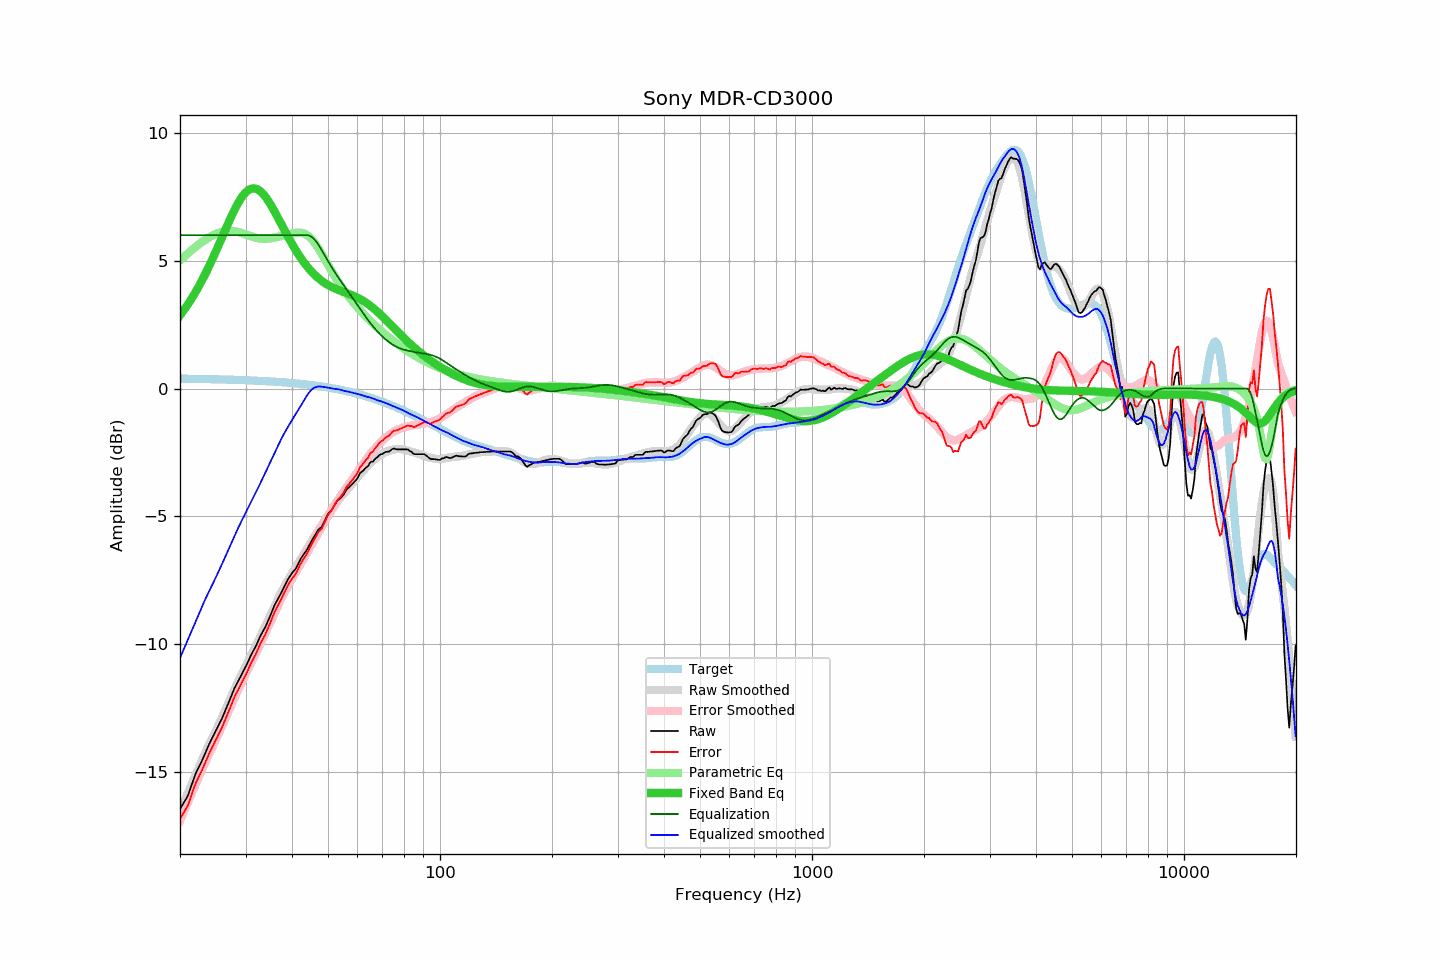

The data file committed next to this chart (first rows):
frequency, raw, error, smoothed, error_smoothed, equalization, parametric_eq, equalized_raw, equalized_smoothed, target
20.00, -16.45, -16.84, -16.54, -16.91, 6.00, 2.86, -10.45, -10.54, 0.39
20.20, -16.34, -16.73, -16.39, -16.76, 6.00, 2.95, -10.34, -10.39, 0.38
20.40, -16.24, -16.62, -16.25, -16.61, 6.00, 3.03, -10.24, -10.25, 0.38
20.61, -16.13, -16.52, -16.10, -16.46, 6.00, 3.12, -10.13, -10.10, 0.38
20.81, -16.03, -16.41, -15.95, -16.32, 6.00, 3.21, -10.03, -9.95, 0.38
21.02, -15.91, -16.29, -15.81, -16.17, 6.00, 3.30, -9.91, -9.81, 0.38
21.23, -15.73, -16.11, -15.66, -16.02, 6.00, 3.40, -9.73, -9.66, 0.38
21.44, -15.55, -15.93, -15.52, -15.88, 6.00, 3.50, -9.55, -9.52, 0.38
21.66, -15.37, -15.75, -15.37, -15.73, 6.00, 3.60, -9.37, -9.37, 0.38
21.87, -15.19, -15.57, -15.23, -15.59, 6.00, 3.70, -9.19, -9.23, 0.38
22.09, -15.03, -15.41, -15.08, -15.44, 6.00, 3.81, -9.03, -9.08, 0.38
22.31, -14.90, -15.27, -14.94, -15.30, 6.00, 3.92, -8.90, -8.94, 0.37
22.54, -14.77, -15.15, -14.79, -15.15, 6.00, 4.03, -8.77, -8.79, 0.37
22.76, -14.64, -15.01, -14.64, -15.00, 6.00, 4.15, -8.64, -8.64, 0.37
22.99, -14.51, -14.88, -14.49, -14.86, 6.00, 4.27, -8.51, -8.49, 0.37
23.22, -14.36, -14.73, -14.34, -14.72, 6.00, 4.39, -8.36, -8.34, 0.37
23.45, -14.22, -14.59, -14.21, -14.58, 6.00, 4.51, -8.22, -8.21, 0.37
23.69, -14.07, -14.44, -14.08, -14.45, 6.00, 4.64, -8.07, -8.08, 0.37
23.92, -13.93, -14.30, -13.95, -14.31, 6.00, 4.77, -7.93, -7.95, 0.37
24.16, -13.80, -14.17, -13.82, -14.18, 6.00, 4.90, -7.80, -7.82, 0.37
24.40, -13.67, -14.03, -13.69, -14.04, 6.00, 5.04, -7.67, -7.69, 0.36
24.65, -13.55, -13.91, -13.56, -13.91, 6.00, 5.18, -7.55, -7.56, 0.36
24.89, -13.42, -13.78, -13.43, -13.78, 6.00, 5.32, -7.42, -7.43, 0.36
25.14, -13.30, -13.66, -13.29, -13.64, 6.00, 5.46, -7.30, -7.29, 0.36
25.39, -13.17, -13.53, -13.16, -13.51, 6.00, 5.60, -7.17, -7.16, 0.36
25.65, -13.04, -13.40, -13.02, -13.37, 6.00, 5.74, -7.04, -7.02, 0.36
25.91, -12.92, -13.28, -12.88, -13.23, 6.00, 5.89, -6.92, -6.88, 0.35
26.16, -12.77, -13.12, -12.74, -13.09, 6.00, 6.03, -6.77, -6.74, 0.35
26.43, -12.62, -12.98, -12.60, -12.94, 6.00, 6.18, -6.62, -6.60, 0.35
26.69, -12.47, -12.82, -12.46, -12.80, 6.00, 6.32, -6.47, -6.46, 0.35
26.96, -12.32, -12.67, -12.32, -12.66, 6.00, 6.46, -6.32, -6.32, 0.35
27.23, -12.17, -12.52, -12.17, -12.51, 6.00, 6.60, -6.17, -6.17, 0.35
27.50, -12.01, -12.36, -12.03, -12.37, 6.00, 6.74, -6.01, -6.03, 0.34
27.77, -11.86, -12.20, -11.89, -12.23, 6.00, 6.87, -5.86, -5.89, 0.34
28.05, -11.71, -12.05, -11.75, -12.09, 6.00, 7.00, -5.71, -5.75, 0.34
28.33, -11.59, -11.93, -11.62, -11.95, 6.00, 7.12, -5.59, -5.62, 0.34
28.62, -11.46, -11.80, -11.48, -11.81, 6.00, 7.24, -5.46, -5.48, 0.34
28.90, -11.34, -11.67, -11.35, -11.68, 6.00, 7.34, -5.34, -5.35, 0.33
29.19, -11.22, -11.55, -11.22, -11.55, 6.00, 7.44, -5.22, -5.22, 0.33
29.48, -11.11, -11.44, -11.09, -11.42, 6.00, 7.53, -5.11, -5.09, 0.33
29.78, -10.99, -11.32, -10.97, -11.29, 6.00, 7.61, -4.99, -4.97, 0.33
30.08, -10.86, -11.19, -10.84, -11.16, 6.00, 7.68, -4.86, -4.84, 0.32
30.38, -10.73, -11.06, -10.72, -11.03, 6.00, 7.73, -4.73, -4.72, 0.32
30.68, -10.59, -10.91, -10.59, -10.91, 6.00, 7.78, -4.59, -4.59, 0.32
30.99, -10.45, -10.77, -10.47, -10.78, 6.00, 7.81, -4.45, -4.47, 0.32
31.30, -10.33, -10.65, -10.34, -10.65, 6.00, 7.82, -4.33, -4.34, 0.31
31.61, -10.21, -10.52, -10.22, -10.52, 6.00, 7.83, -4.21, -4.22, 0.31
31.93, -10.10, -10.41, -10.09, -10.39, 6.00, 7.82, -4.10, -4.09, 0.31
32.24, -9.96, -10.26, -9.97, -10.26, 6.00, 7.80, -3.96, -3.97, 0.31
32.57, -9.82, -10.12, -9.83, -10.13, 6.00, 7.76, -3.82, -3.83, 0.30
32.89, -9.68, -9.98, -9.70, -9.99, 6.00, 7.71, -3.68, -3.70, 0.30
33.22, -9.56, -9.86, -9.57, -9.86, 6.00, 7.66, -3.56, -3.57, 0.30
33.55, -9.45, -9.74, -9.43, -9.72, 6.00, 7.59, -3.45, -3.43, 0.29
33.89, -9.34, -9.63, -9.30, -9.58, 6.00, 7.51, -3.34, -3.30, 0.29
34.23, -9.20, -9.49, -9.17, -9.45, 6.00, 7.43, -3.20, -3.17, 0.29
34.57, -9.05, -9.33, -9.03, -9.31, 6.00, 7.33, -3.05, -3.03, 0.28
34.92, -8.91, -9.19, -8.90, -9.17, 6.00, 7.23, -2.91, -2.90, 0.28
35.27, -8.75, -9.03, -8.76, -9.03, 6.00, 7.13, -2.75, -2.76, 0.27
35.62, -8.60, -8.87, -8.63, -8.89, 6.00, 7.02, -2.60, -2.63, 0.27
35.97, -8.45, -8.72, -8.49, -8.75, 6.00, 6.90, -2.45, -2.49, 0.27
... 635 more rows
